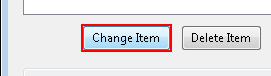
Workflow: NoteFigureFix

Step 1 [then]: click on the button 'Change Item' in window 'Attributes' (acrobat.exe)

Step 2: get-text from the element in window 'Change Value' (acrobat.exe) (no picture)

Step 3 [else]: type "Block" into the element in window 'Change Value' (acrobat.exe) (no picture)

Step 4 [then]: click on the button in window 'Change Value' (acrobat.exe) (no picture)

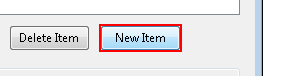
Step 5: click on the button 'New Item' in window 'Attributes' (acrobat.exe)

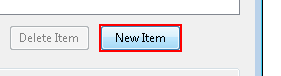
Step 6 [else]: click on the button 'New Item' in window 'Attributes' (acrobat.exe)
